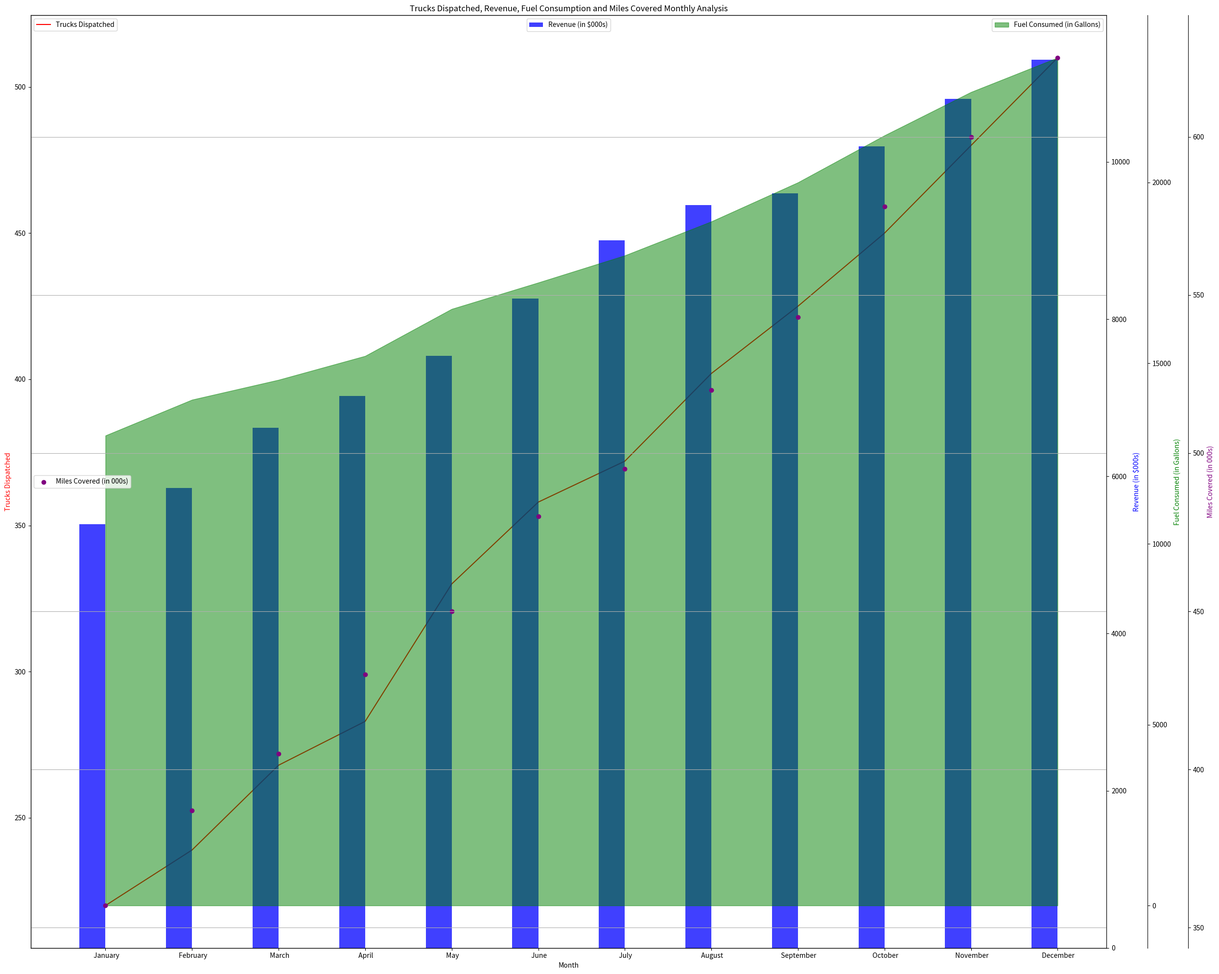

Generate this figure with matplotlib: (Note: this script raises an exception after producing the figure.)
import matplotlib.pyplot as plt
import numpy as np
from matplotlib.ticker import AutoLocator

# Prepare the data
raw_data = "Month,Trucks Dispatched,Revenue (in $000s),Fuel Consumed (in Gallons),Miles Covered (in 000s)/n January,220,5390,13000,357/n February,239,5850,13990,387/n March,268,6620,14540,405/n April,283,7020,15200,430/n May,330,7530,16500,450/n June,358,8260,17230,480/n July,372,9000,17980,495/n August,402,9450,18920,520/n September,425,9600,20000,543/n October,450,10200,21300,578/n November,480,10800,22500,600/n December,510,11300,23450,625"
lines = raw_data.split('/n')
data_labels = lines[0].split(',')
line_labels = [line.split(',')[0] for line in lines[1:]]
data = np.array([list(map(int, line.split(',')[1:])) for line in lines[1:]])

# Create figure
fig = plt.figure(figsize=(25, 20))
ax1 = fig.add_subplot(111)

# Line Chart
ax1.plot(line_labels, data[:, 0], label=data_labels[1], color='red')

# Bar Chart
ax2 = ax1.twinx()
width = 0.3
ax2.bar(line_labels, data[:, 1], width=-width, align='edge', label=data_labels[2], color='blue', alpha=0.75)

# Area Chart
ax3 = ax1.twinx()
ax3.fill_between(line_labels, data[:, 2], label=data_labels[3], color='green', alpha=0.5)

# Scatter Chart
ax4 = ax1.twinx()
ax4.scatter(line_labels, data[:, 3], label=data_labels[4], color='purple')

# Label axises
ax1.set_xlabel(data_labels[0])
ax1.set_ylabel(data_labels[1], color='red')
ax2.set_ylabel(data_labels[2], color='blue')
ax3.set_ylabel(data_labels[3], color='green')
ax4.set_ylabel(data_labels[4], color='purple')

# Adjust the position of extra y-axes - ax3, ax4
ax3.spines['right'].set_position(('outward', 60))
ax4.spines['right'].set_position(('outward', 120))

# Auto adjust the y-axes using AutoLocator
for ax in [ax1, ax2, ax3, ax4]:
    ax.yaxis.set_major_locator(AutoLocator())

# Set the title
plt.title('Trucks Dispatched, Revenue, Fuel Consumption and Miles Covered Monthly Analysis')

# Arrange legend
ax1.legend(loc='upper left')
ax2.legend(loc='upper center')
ax3.legend(loc='upper right')
ax4.legend(loc='center left')

plt.grid(True)
plt.tight_layout()
plt.savefig('/cpfs01/user/yehancheng/workspace/datasets/SimChartV2/demo/multi-axes/png/228_202312311051.png')
plt.clf()
